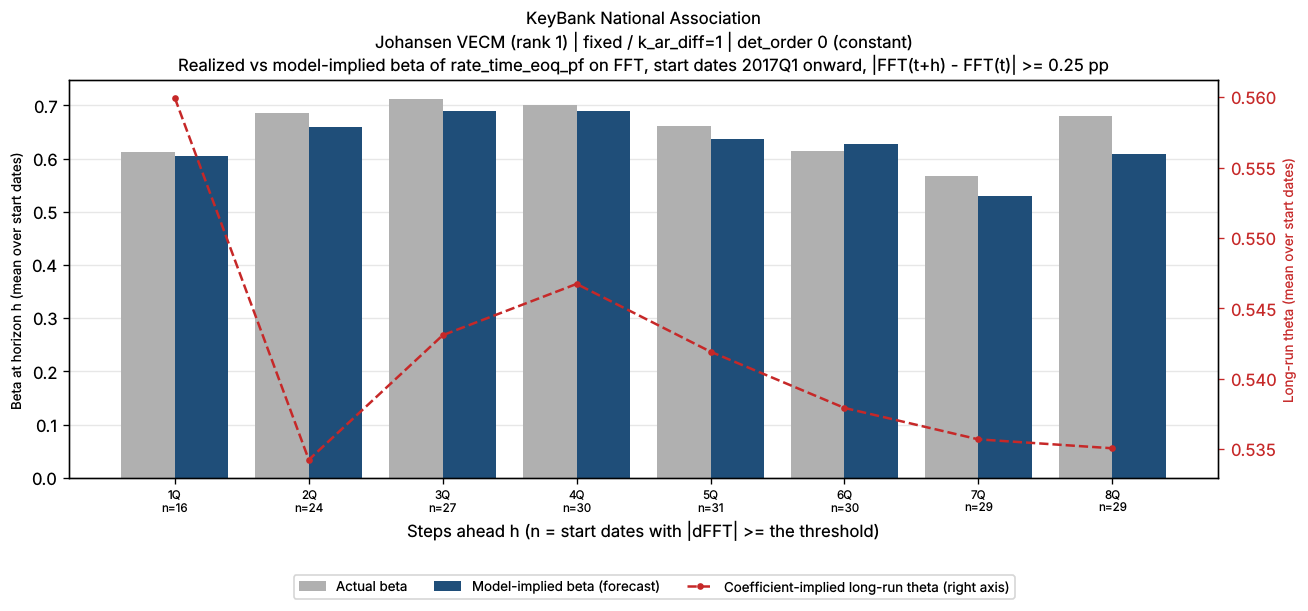

Source data for this figure (header and first rows):
horizon_q, n_pairs, n_skipped, mean_actual_beta, mean_implied_beta, mean_theta_ref_theta, bank_name, test_name, IC/selected lag, trend type
1Q, 16, 22, 0.6128, 0.6048, 0.5599, KeyBank National Association, Johansen VECM (rank 1), fixed / k_ar_diff=1, det_order 0 (constant)
2Q, 24, 13, 0.6849, 0.6587, 0.5342, KeyBank National Association, Johansen VECM (rank 1), fixed / k_ar_diff=1, det_order 0 (constant)
3Q, 27, 9, 0.712, 0.6903, 0.5431, KeyBank National Association, Johansen VECM (rank 1), fixed / k_ar_diff=1, det_order 0 (constant)
4Q, 30, 5, 0.7007, 0.6891, 0.5467, KeyBank National Association, Johansen VECM (rank 1), fixed / k_ar_diff=1, det_order 0 (constant)
5Q, 31, 3, 0.6603, 0.6365, 0.5419, KeyBank National Association, Johansen VECM (rank 1), fixed / k_ar_diff=1, det_order 0 (constant)
6Q, 30, 3, 0.6136, 0.627, 0.5379, KeyBank National Association, Johansen VECM (rank 1), fixed / k_ar_diff=1, det_order 0 (constant)
7Q, 29, 3, 0.5676, 0.5295, 0.5357, KeyBank National Association, Johansen VECM (rank 1), fixed / k_ar_diff=1, det_order 0 (constant)
8Q, 29, 2, 0.6795, 0.6087, 0.5351, KeyBank National Association, Johansen VECM (rank 1), fixed / k_ar_diff=1, det_order 0 (constant)
